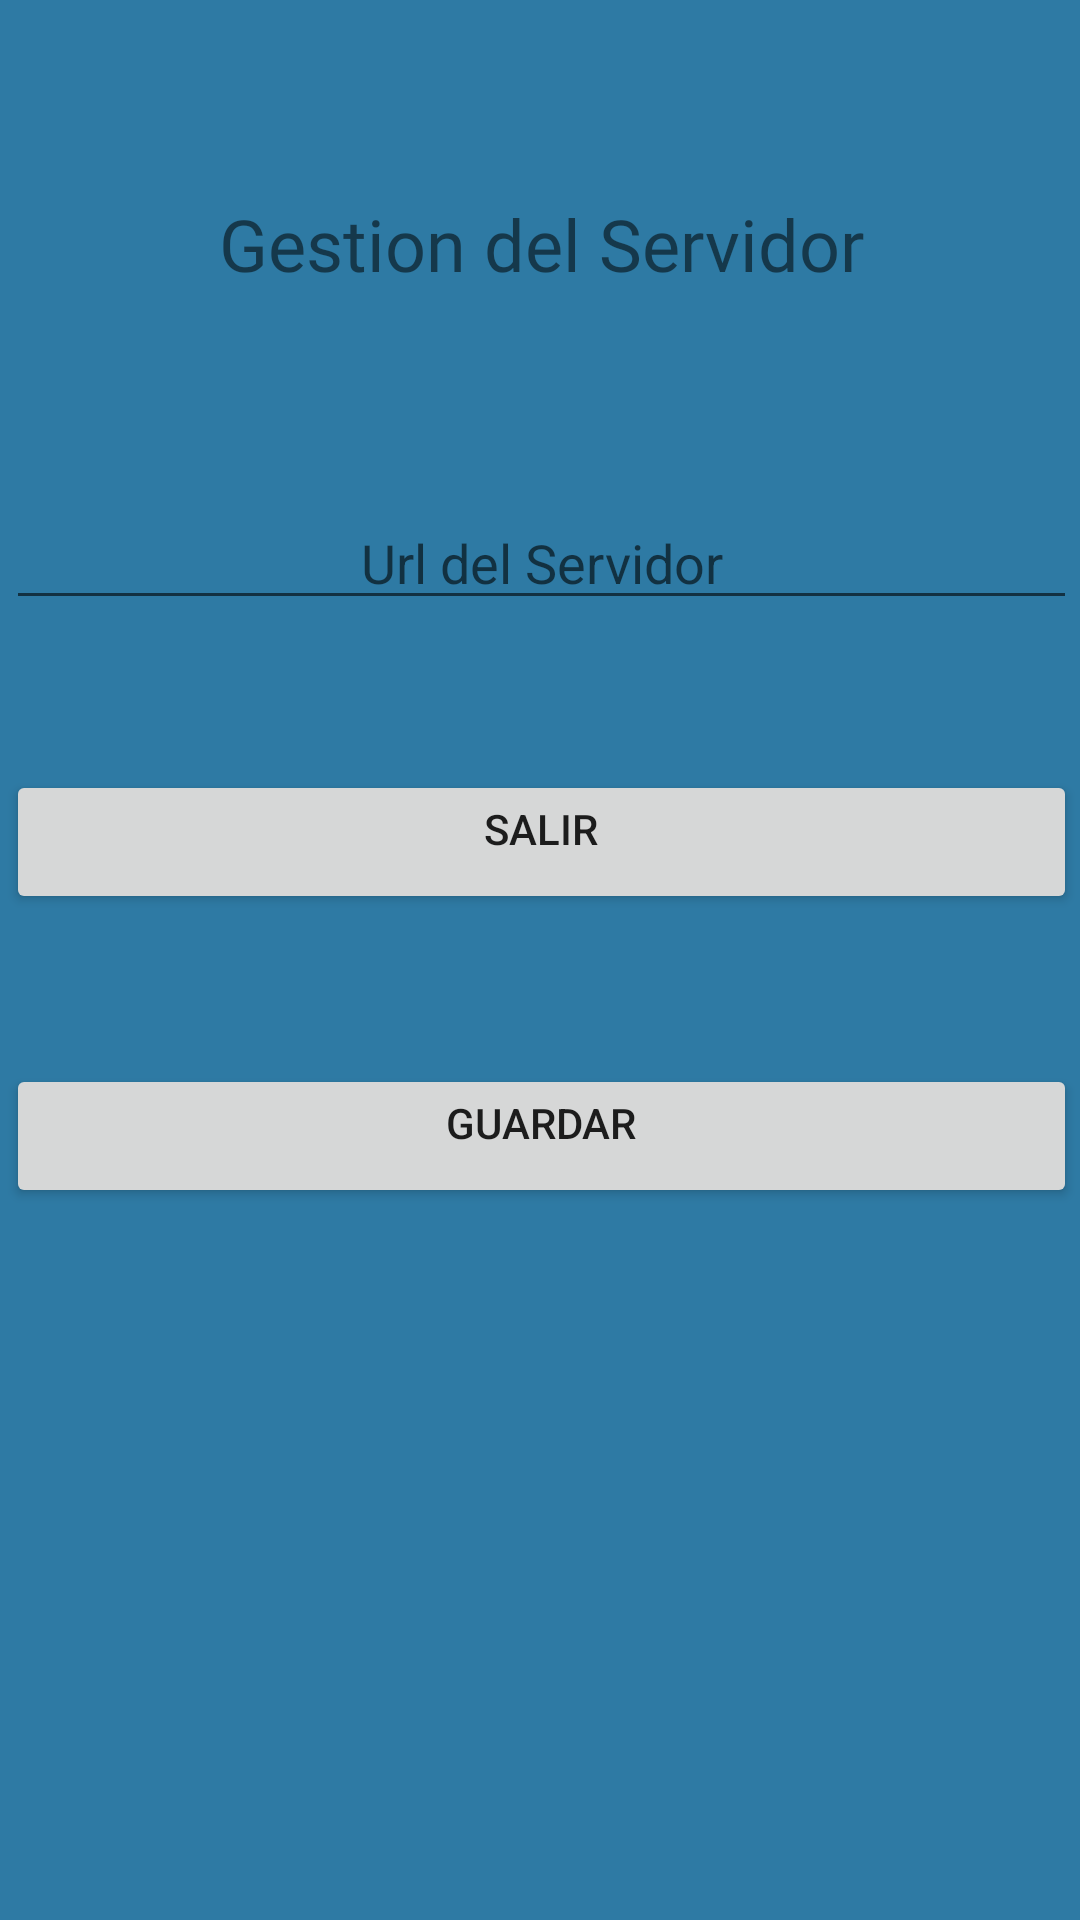

Android layout source for this screen:
<!-- AndroidManifest.xml: application theme Theme.GES_AUTO -->
<!-- res/layout/activity_servidor_preferncia.xml -->
<?xml version="1.0" encoding="utf-8"?>
<RelativeLayout xmlns:android="http://schemas.android.com/apk/res/android"
    xmlns:app="http://schemas.android.com/apk/res-auto"
    xmlns:tools="http://schemas.android.com/tools"
    android:layout_width="match_parent"
    android:layout_height="match_parent"
    android:background="#2E7AA4"
    tools:context=".ServidorPreferncia">


    <ScrollView
        android:layout_width="357dp"
        android:layout_height="640dp"
        android:layout_alignParentStart="true"
        android:layout_alignParentTop="true"
        android:layout_marginStart="2dp"
        android:layout_marginTop="25dp"
        app:layout_constraintEnd_toEndOf="parent"
        app:layout_constraintHorizontal_bias="0.493"
        app:layout_constraintStart_toStartOf="parent"
        app:layout_constraintTop_toTopOf="parent">

        <LinearLayout
            android:layout_width="match_parent"
            android:layout_height="wrap_content"
            android:orientation="vertical">

            <TextView
                android:id="@+id/textCreatePractica"
                android:layout_width="match_parent"
                android:layout_height="wrap_content"
                android:layout_marginTop="40dp"
                android:fontFamily="@font/allerta"
                android:gravity="center_horizontal"
                android:text="@string/Gestion_servidor"
                android:textAlignment="center"
                android:textSize="24sp" />

            <EditText
                android:id="@+id/CreateNombre"
                android:layout_width="match_parent"
                android:layout_height="wrap_content"
                android:layout_marginTop="68dp"
                android:ems="10"

                android:gravity="center_horizontal"
                android:hint="@string/Servidor_url"
                android:inputType="textWebEditText" />

            <Button
                android:id="@+id/botonSalir"
                android:layout_width="match_parent"
                android:layout_height="wrap_content"
                android:layout_marginTop="50dp"
                android:gravity="center_horizontal"
                android:text="@string/salir" />

            <Button
                android:id="@+id/botonGuardar"
                android:layout_width="match_parent"
                android:layout_height="wrap_content"
                android:layout_marginTop="50dp"
                android:gravity="center_horizontal"
                android:text="@string/Guardar" />

        </LinearLayout>
    </ScrollView>


</RelativeLayout>
<!-- resources referenced by this layout -->
<resources>
  <string name="Gestion_servidor">Gestion del Servidor</string>
  <string name="Guardar">Guardar</string>
  <string name="Servidor_url">Url del Servidor</string>
  <string name="salir">Salir</string>
  <style name="Theme.GES_AUTO" parent="Theme.MaterialComponents.DayNight.NoActionBar">
          
          <item name="colorPrimary">@color/purple_500</item>
          <item name="colorPrimaryVariant">@color/purple_700</item>
          <item name="colorOnPrimary">@color/white</item>
          
          <item name="colorSecondary">@color/teal_200</item>
          <item name="colorSecondaryVariant">@color/teal_700</item>
          <item name="colorOnSecondary">@color/black</item>
          
          <item name="android:statusBarColor" tools:targetApi="l">?attr/colorPrimaryVariant</item>
          
  
  
      </style>
  <!-- not gathered from this repository: default colours our renderer supplied (Android Studio template values) -->
  <color name="purple_500">#FF6200EE</color>
  <color name="purple_700">#FF3700B3</color>
  <color name="teal_200">#FF03DAC5</color>
  <color name="teal_700">#FF018786</color>
  <color name="black">#FF000000</color>
  <color name="white">#FFFFFFFF</color>
</resources>
